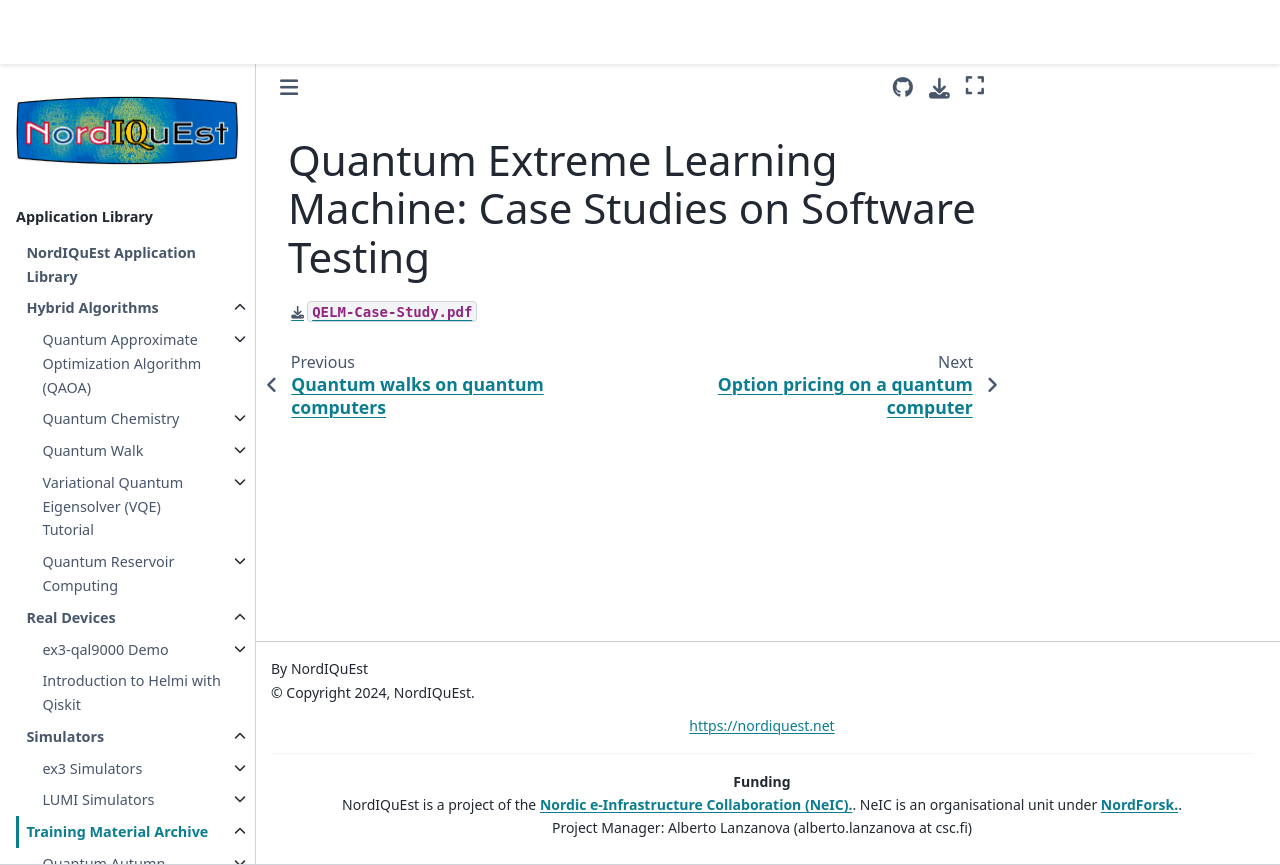

repository: NordIQuEst/application-library · page: training-material/qas2024/slides/qas24-qelm-case-study.html · generator: sphinx

# Quantum Extreme Learning Machine: Case Studies on Software Testing

[`QELM-Case-Study.pdf`](qas24-qelm-case-study.pdf)
